Labelled photos from "pr", an image-classification folder in ndrpscl/MNetv3. The possible labels are: butterhead lettuce, crisphead lettuce, curly lettuce, iceberg lettuce, lollo lettuce, looseleaf lettuce, oak leaf lettuce, red leaf lettuce, romaine lettuce.

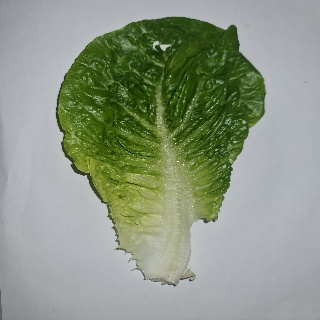
Label: romaine lettuce

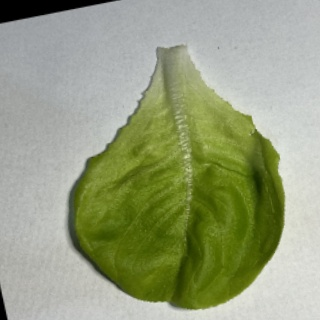
Label: butterhead lettuce

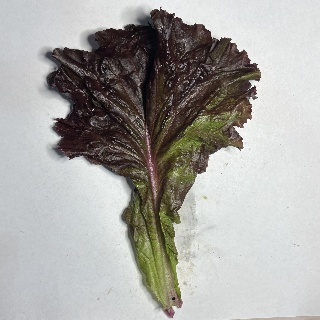
Label: red leaf lettuce

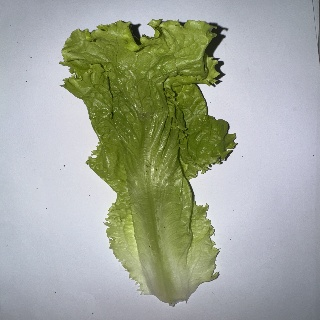
Label: curly lettuce

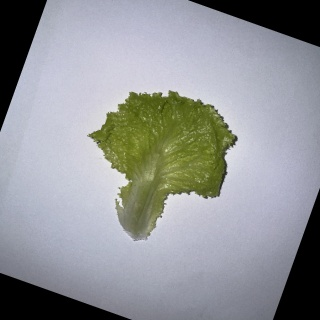
Label: looseleaf lettuce

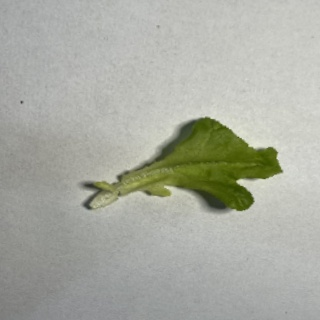
Label: oak leaf lettuce
